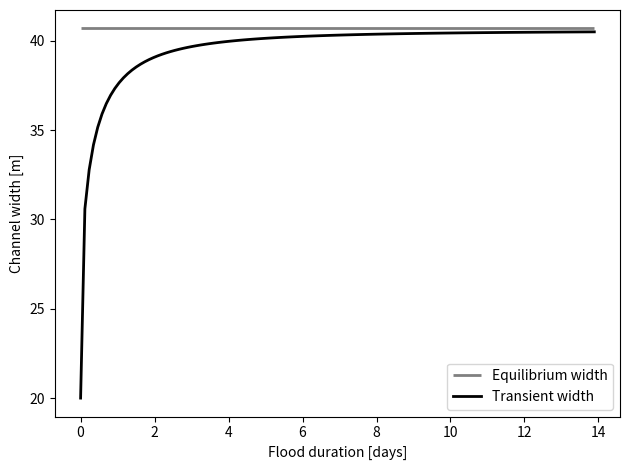

The script that saved this image:
#! /usr/bin/python3

import numpy as np
from matplotlib import pyplot as plt

# Simple Euler forward

# Input variables
Q = 10.
b = [20.]
S = 1E-2
D = 2E-2
h_b = 4
intermittency = 1

# Constants
phi = 3.97
g = 9.805
rho_s = 2700.
rho = 1000.
tau_star_crit = 0.0495

# Derived variables
a1 = 1. / h_b
a2 = S**0.7 / ( 2.9 * (rho_s - rho)/rho * g**0.3 * D**0.9 )
kh = D**.1 / (2.9 * g**.3 * S**.3)

# Starting values
t = [0.]
dt = 10000
nt = 120

# Equilibrium width?
beq = 0.17 / ( g**.5 * ((rho_s - rho)/rho)**(5/3.) * 1.2**(5/3.)
               * tau_star_crit**(5/3.) ) * Q * S**(7/6.) / D**1.5

# Depth?
h = kh * (Q/b[-1])**0.6

# Tau*
tau_star_bed = h * S / ( ((rho_s - rho)/rho) * D)
tau_star_bank = tau_star_bed / 1.2

# Compute through time
for i in range(nt):
    bi = b[-1]
    tau_star_bank = a2 * (Q/bi)**(3/5.) / 1.2
    if tau_star_bank > tau_star_crit:
        bi += a1 * ( tau_star_bank - tau_star_crit )**(3/2.) \
                 * dt * intermittency
    else:
        b = beq
        break
    b.append(bi)
    t.append(t[-1] + dt)

t = np.array(t)
b = np.array(b)

plt.figure()
plt.hlines(beq, t[0] / (24.*60.*60.), t[-1] / (24.*60.*60.),
           '.5', label='Equilibrium width', linewidth=2)
plt.plot(t / (24.*60.*60.), b, 'k-', label='Transient width',
         linewidth=2)
plt.xlabel('Flood duration [days]')
plt.ylabel('Channel width [m]')
plt.legend()
plt.tight_layout()
